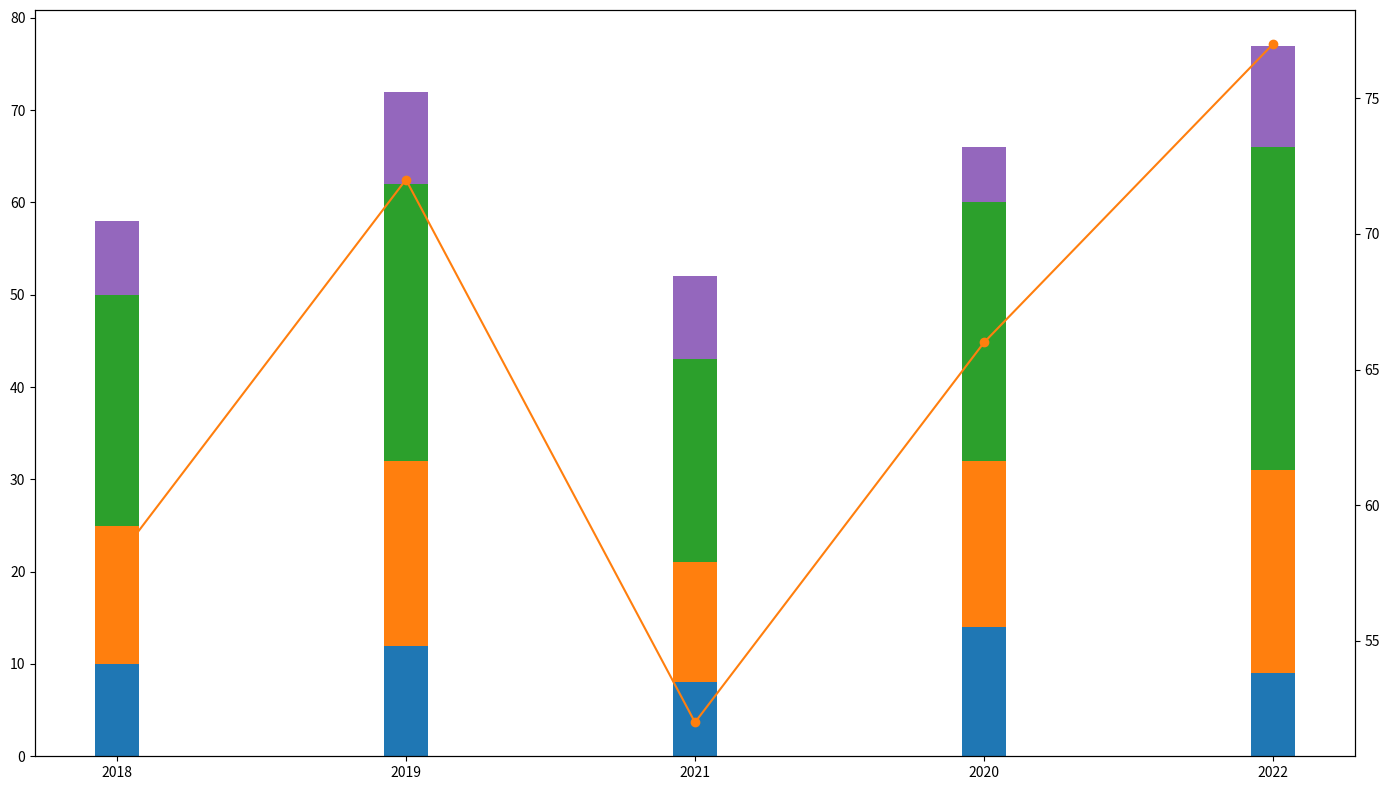

Here is the Python script that generated this plot:
import matplotlib.pyplot as plt
import numpy as np

years = ['2018', '2019', '2021', '2020', '2022']
fruits = ['Cherries', 'Bananas', 'Apples', 'Elderberries']  # 'Dates' removed

sales_data = {
    'Cherries': [10, 12, 8, 14, 9],
    'Bananas': [15, 20, 13, 18, 22],
    'Apples': [25, 30, 22, 28, 35],
    # 'Dates': [5, 3, 4, 7, 6],  # Removed 'Dates'
    'Elderberries': [8, 10, 9, 6, 11]
}

colors = ['#1f77b4', '#ff7f0e', '#2ca02c', '#9467bd']  # Removed color for 'Dates'

years_count = len(years)
bar_width = 0.15
year_positions = np.arange(years_count)

fig, ax1 = plt.subplots(figsize=(14, 8))

bottoms = np.zeros(years_count)
for idx, (fruit, sales) in enumerate(sales_data.items()):
    ax1.bar(year_positions, sales, bar_width, bottom=bottoms, color=colors[idx])
    bottoms += np.array(sales)

total_sales = [sum(sales) for sales in zip(*sales_data.values())]
ax2 = ax1.twinx()
ax2.plot(years, total_sales, color='tab:orange', marker='o')

ax1.set_xticks(year_positions)
ax1.set_xticklabels(years)

plt.tight_layout()
plt.show()
